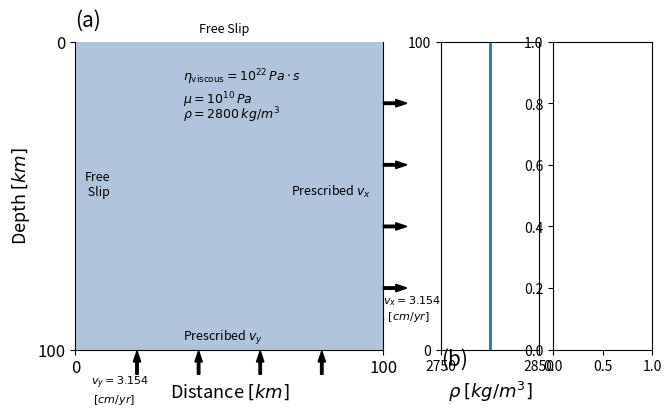

Python code for this plot: (Note: this script raises an exception after producing the figure.)
# -*- coding: utf-8 -*-
"""
[redacted]
[redacted]
"""
import numpy as np
import matplotlib.pyplot as plt
import matplotlib.colors as colors
from matplotlib.patches import ConnectionPatch

#----------------------------General plotting parameters------------------------------

z_surface=0 		# Depth of the surface [km]
z_bottom=100 		# Depth of the bottom boundary [km]
x_left=0 		# Distance of left lateral boundary [km]
x_right=100 		# Distance of right lateral boundary [km]

# -------------------------------------Setup-------------------------------------------

#  Array definitions
M=np.ones((100,100))				# Array for material model 
x=np.linspace(x_left,x_right,len(M[0,:]))	# Distance array [km]
zs=np.linspace(z_surface,z_bottom,len(M[:,0]))	# Depth array [km]
density=np.ones(len(zs))			# Density Array [km]
viscosity=np.ones(len(zs))			# Viscosity Array [km]

# Create setup structure; only one material fills the domain
for i in range(len(M[:,0])):
	for j in range(len(M[0,:])):
			M[i,j]=1
			density[i]=2800
			viscosity[i]=1e22

#-----------------------------------------Plotting--------------------------------------------

# Create subplots
fig, (ax,ax1,ax2) = plt.subplots(1,3,figsize=(8,4), gridspec_kw={'width_ratios': [4,1.,1.],'wspace':0.07,'hspace':0.25},sharex=False, squeeze=True)

cmap = colors.ListedColormap(['lightsteelblue', 'pink','darkblue']) # Create customized discrete colormap
im=ax.imshow(M,extent=[x_left, x_right, z_bottom, z_surface], cmap=cmap)
ax.spines['top'].set_visible(False)
ax.set_yticks([z_surface,z_bottom])
ax.set_xticks([x_left,x_right])
ax.set_xlabel('Distance $[km]$',fontsize=13)
ax.set_ylabel('Depth $[km]$',fontsize=13)
ax.set_xlim(x_left,x_right)
ax.set_ylim(z_bottom,z_surface)
ax.text(0,-5,'(a)',fontsize=15)
plt.setp(ax.get_xticklabels(),fontsize=12, visible=True)
plt.setp(ax.get_yticklabels(),fontsize=12, visible=True)

# Annotations - Boundary Conditions
ax.text(3,50,'Free\n Slip',fontsize=9)
ax.text(70,50,'Prescribed $v_x$',fontsize=9)
ax.text(35,97,'Prescribed $v_y$',fontsize=9)
ax.text(40,-3,'Free Slip',fontsize=9)
# Bottom boundary
ax.arrow(20,108,0,-4,width=0.8, clip_on=False, fill=True, facecolor='black')
ax.arrow(40,108,0,-4,width=0.8, clip_on=False, fill=True, facecolor='black')
ax.arrow(60,108,0,-4,width=0.8, clip_on=False, fill=True, facecolor='black')
ax.arrow(80,108,0,-4,width=0.8, clip_on=False, fill=True, facecolor='black')
ax.text(5,117,'$v_y=3.154$\n $[cm/yr]$', fontsize=8)
# Right boundary
ax.arrow(100,20,4,0,width=0.8, clip_on=False, fill=True, facecolor='black')
ax.arrow(100,40,4,0,width=0.8, clip_on=False, fill=True, facecolor='black')
ax.arrow(100,60,4,0,width=0.8, clip_on=False, fill=True, facecolor='black')
ax.arrow(100,80,4,0,width=0.8, clip_on=False, fill=True, facecolor='black')
ax.text(100,90,'$v_x=3.154$\n  $[cm/yr]$', fontsize=8)
# Annotations material properties
ax.text(35,25,r'$\rho=2800$ $kg/m^3$', fontsize=9, ha='left')
ax.text(35,20,'$\eta_{\mathrm{viscous}}=10^{22} \,Pa \cdot s$\n$\mu=10^{10} \, Pa$', fontsize=9, ha='left')

# Density subplot
ax1.plot(density,zs,c='C0',linewidth=2)
ax1.set_xlabel(r'$\rho$ $[kg/m^3]$',fontsize=13)
ax1.set_ylim(z_surface,z_bottom)
ax1.set_xlim(2750,2850)
ax1.set_yticks([z_surface,z_bottom])
ax1.set_xticks([2750,2850])
ax1.text(2750,-5,'(b)',fontsize=15)
ax1.get_shared_y_axes().join(ax1, ax2) # Share y axis between subplots
plt.setp(ax1.get_xticklabels(),fontsize=12, visible=True)
plt.setp(ax1.get_yticklabels(),fontsize=12, visible=False)

# Viscosity subplot
ax2.plot(viscosity,zs,c='k',linewidth=2)
ax2.set_xscale('log')
ax2.set_xlabel(r'$\eta_{\mathrm{viscous}}$ $[Pa \cdot s]$',fontsize=13)
ax2.set_ylim(z_surface,z_bottom)
ax2.set_xlim(5e21,5e22)
ax2.set_yticks([z_surface,z_bottom])
ax2.set_xticks([1e22])
ax2.text(5e21,-5,'(c)',fontsize=15)
plt.setp(ax2.get_xticklabels(),fontsize=12, visible=True)
plt.setp(ax2.get_yticklabels(),fontsize=12, visible=False)
plt.minorticks_off()
plt.gca().invert_yaxis()

# Add Connection Patch
ax.add_patch(ConnectionPatch(xyA=(x_right,z_surface),coordsA='data',xyB=(2850,z_surface),coordsB='data',axesA=ax,axesB=ax1,clip_on=False))
ax.add_patch(ConnectionPatch(xyA=(x_right,z_bottom),coordsA='data',xyB=(2850,z_bottom),coordsB='data',axesA=ax,axesB=ax1,clip_on=False))

# Save Figure
plt.savefig('setup_viscoelastic_stress_build-up.pdf',bbox_inches="tight")
plt.close()
